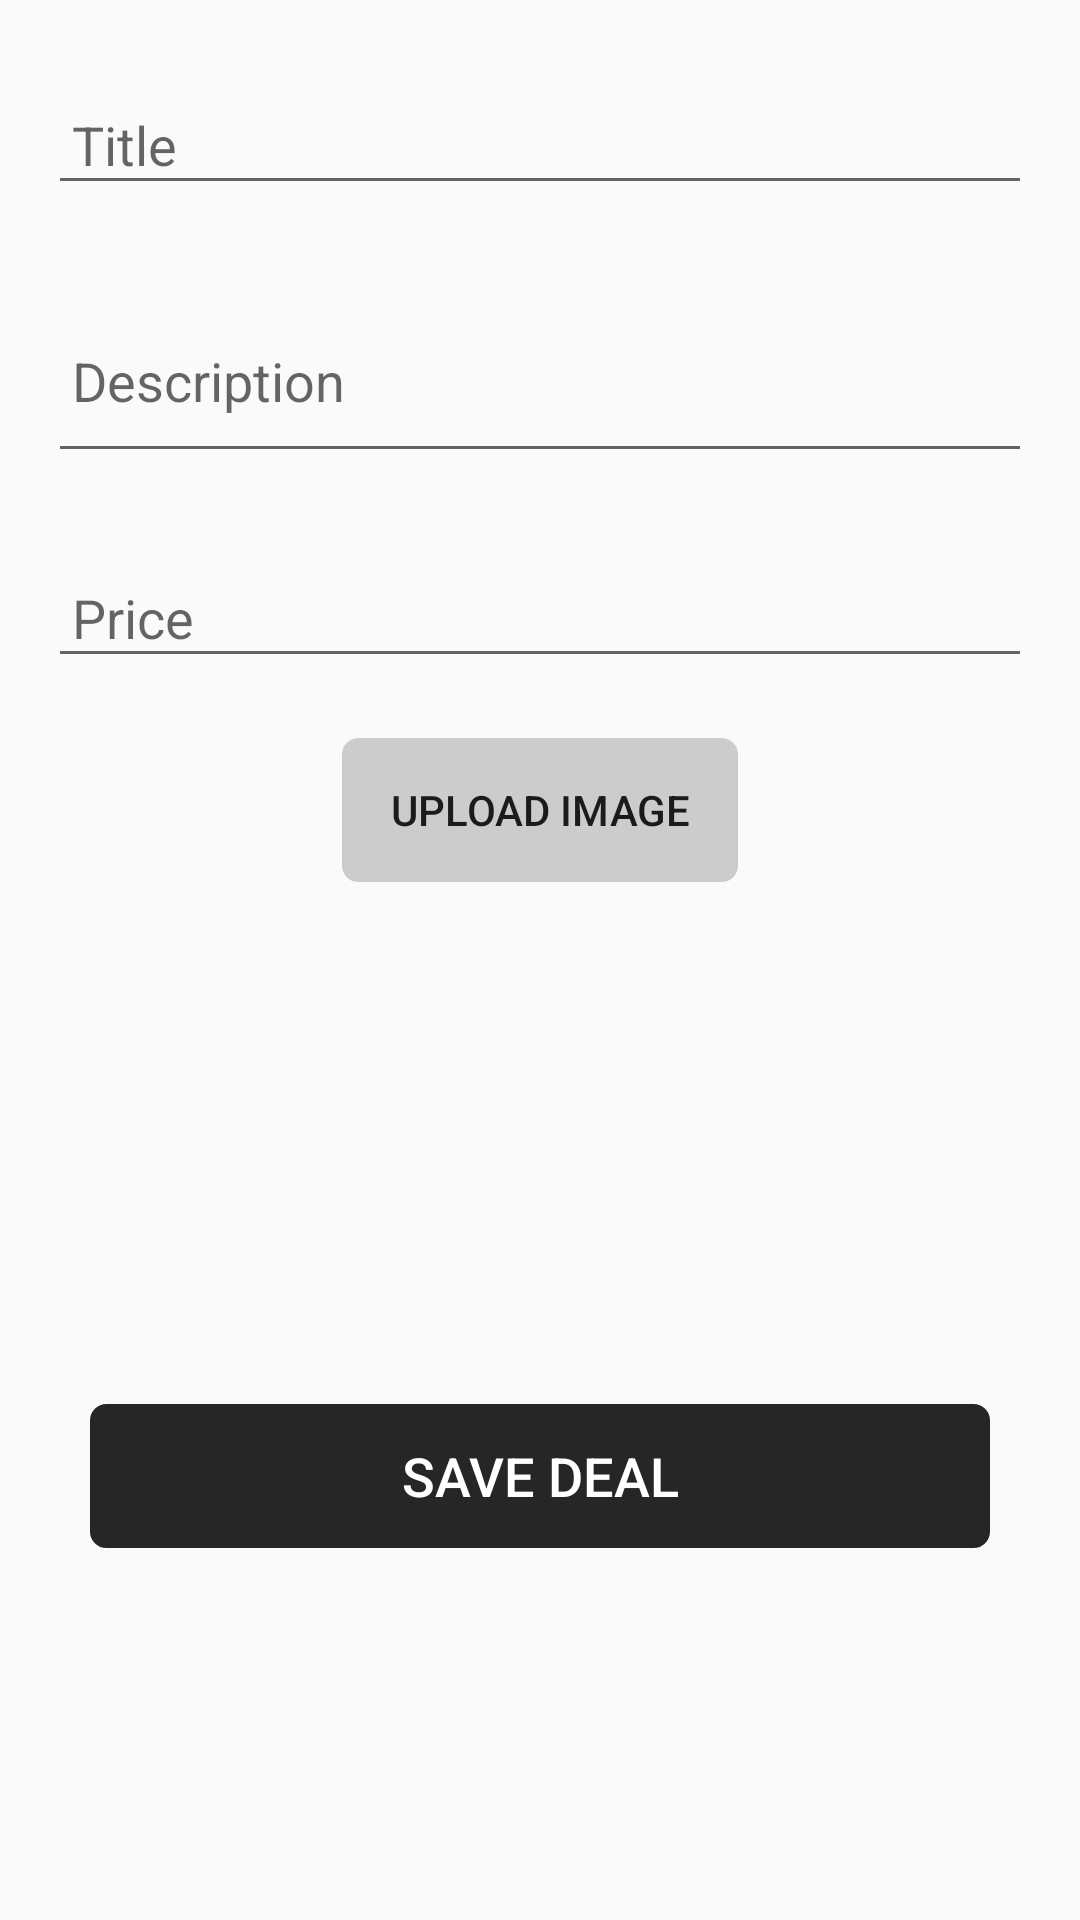

Here is an Android app screen rendered from its layout file. Give the layout XML and the strings, colors and styles it references.
<!-- AndroidManifest.xml: application theme AppTheme -->
<!-- res/layout/activity_add_travel_deal.xml -->
<?xml version="1.0" encoding="utf-8"?>
<ScrollView xmlns:android="http://schemas.android.com/apk/res/android"
    xmlns:app="http://schemas.android.com/apk/res-auto"
    xmlns:tools="http://schemas.android.com/tools"
    android:layout_width="match_parent"
    android:layout_height="match_parent">

    <LinearLayout
        android:layout_width="match_parent"
        android:layout_height="wrap_content"
        android:layout_marginTop="20dp"
        android:orientation="vertical"
        android:weightSum="10"
        tools:context=".AddTravelDeal">

        <EditText
            android:id="@+id/travel_title"
            style="@style/MyEditTextStyle"
            android:layout_width="match_parent"
            android:layout_height="wrap_content"
            android:hint="Title" />

        <EditText
            android:id="@+id/travel_description"
            style="@style/MyEditTextStyle"
            android:layout_width="match_parent"
            android:layout_height="wrap_content"
            android:hint="Description"
            android:lines="2" />

        <EditText
            android:id="@+id/travel_price"
            style="@style/MyEditTextStyle"
            android:layout_width="match_parent"
            android:layout_height="wrap_content"
            android:hint="Price"
            android:inputType="numberDecimal" />


        <Button
            android:id="@+id/btn_image"
            android:layout_width="wrap_content"
            android:layout_height="wrap_content"
            android:layout_gravity="center"
            android:background="@drawable/button_bg"
            android:stateListAnimator="@null"
            android:layout_marginBottom="16dp"
            android:text="UPLOAD IMAGE" />

        <ImageView
            android:id="@+id/travel_image"
            android:layout_width="300dp"
            android:layout_height="150dp"
            android:layout_gravity="center"
            app:srcCompat="@android:color/transparent" />

        <Button
            android:id="@+id/btn_save"
            android:layout_width="match_parent"
            android:layout_height="wrap_content"
            android:layout_marginStart="30dp"
            android:layout_marginTop="8dp"
            android:layout_marginEnd="30dp"
            android:background="@drawable/default_button_background"
            android:shadowColor="@android:color/white"
            android:stateListAnimator="@null"
            android:text="SAVE DEAL"
            android:textColor="@android:color/white"
            android:textSize="18sp" />


    </LinearLayout>
</ScrollView>
<!-- resources referenced by this layout -->
<resources>
  <!-- drawable button_bg (drawable) -->
  <?xml version="1.0" encoding="utf-8"?>
  <shape
      xmlns:android="http://schemas.android.com/apk/res/android">
  
      <stroke android:color="#ccc"
          android:width="1dp"/>
  
      <solid android:color="#ccc"/>
  
      <padding
          android:left="16dp"
          android:right="16dp"
          android:top="2dp"
          android:bottom="2dp"/>
  
      <corners android:radius="5dp"/>
  
  </shape>
  <!-- drawable default_button_background (drawable) -->
  <?xml version="1.0" encoding="utf-8"?>
  <shape
      xmlns:android="http://schemas.android.com/apk/res/android">
  
      <stroke android:color="@color/colorPrimary"
          android:width="1dp"/>
  
      <solid android:color="@color/colorPrimary"/>
  
  
      <corners android:radius="5dp"/>
  
  </shape>
  <style name="MyEditTextStyle">
          <item name="android:layout_marginBottom">20dp</item>
          <item name="android:layout_marginTop">8dp</item>
          <item name="android:layout_marginStart">16dp</item>
          <item name="android:layout_marginEnd">16dp</item>
          <item name="android:padding">8dp</item>
      </style>
  <style name="AppTheme" parent="Theme.AppCompat.Light.DarkActionBar">
          
          <item name="colorPrimary">@color/colorPrimary</item>
          <item name="colorPrimaryDark">@color/colorPrimaryDark</item>
          <item name="colorAccent">@color/colorAccent</item>
      </style>
  <color name="colorPrimary">#262626</color>
  <color name="colorPrimaryDark">#0d0d0d</color>
  <color name="colorAccent">#ff6600</color>
</resources>
